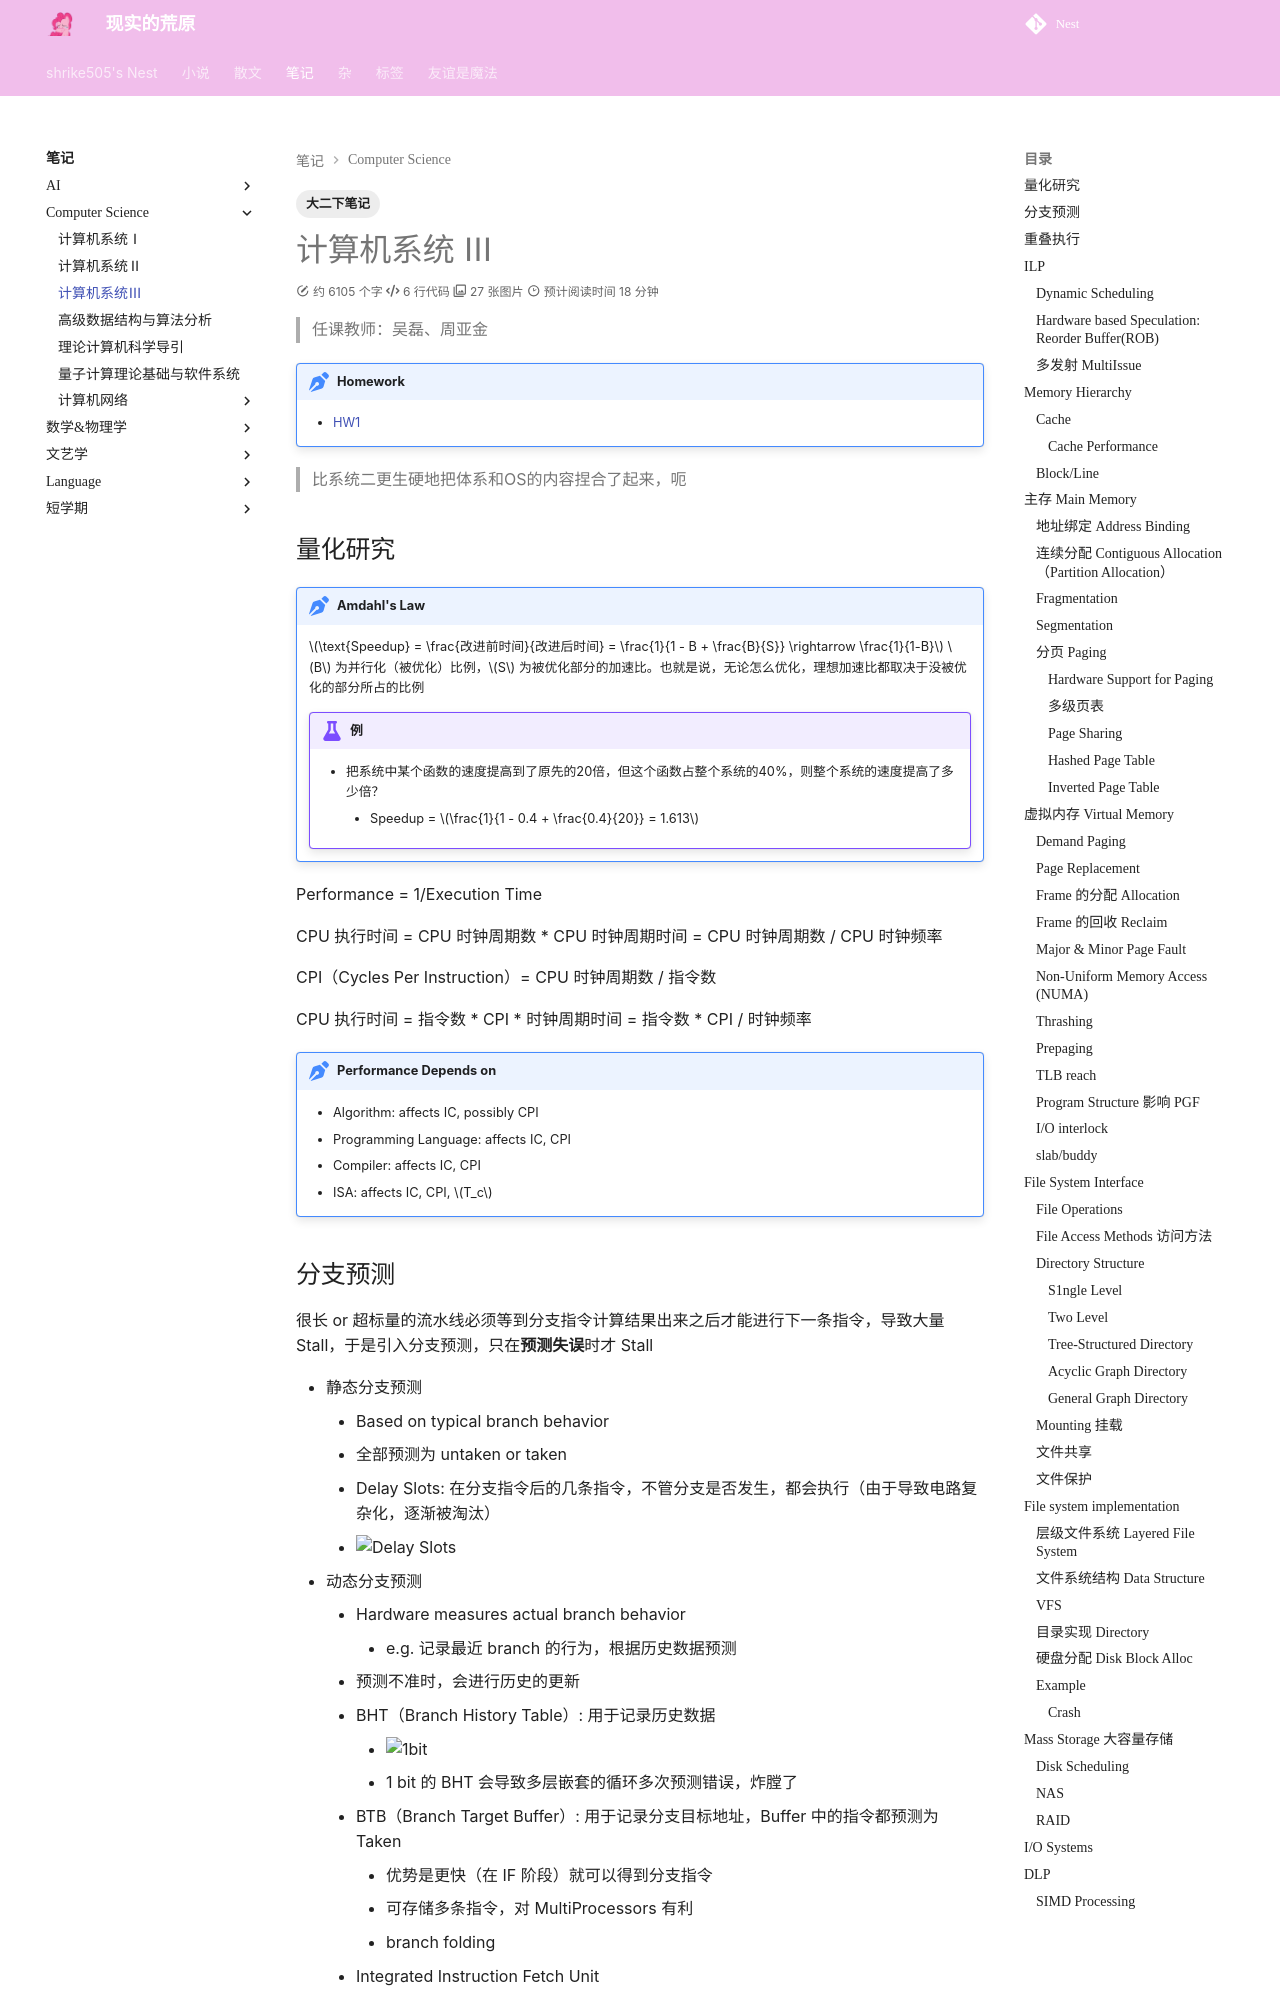

repository: shrike-505/Nest · page: notes/ComputerScience/ComputerSystem3/index.html · generator: mkdocs

---
    comments: true
    tags:
        - 大二下笔记
---

# 计算机系统 Ⅲ

> 任课教师：吴磊、周亚金

!!! note "Homework"
    - [HW1](./assets/sys3_hw1.pdf)

> 比系统二更生硬地把体系和OS的内容捏合了起来，呃

## 量化研究

!!! note "Amdahl's Law"
    $\text{Speedup} = \frac{改进前时间}{改进后时间} = \frac{1}{1 - B + \frac{B}{S}} \rightarrow \frac{1}{1-B}$
    $B$ 为并行化（被优化）比例，$S$ 为被优化部分的加速比。也就是说，无论怎么优化，理想加速比都取决于没被优化的部分所占的比例

    !!! example "例"
        - 把系统中某个函数的速度提高到了原先的20倍，但这个函数占整个系统的40%，则整个系统的速度提高了多少倍？
            - Speedup = $\frac{1}{1 - 0.4 + \frac{0.4}{20}} = 1.613$

Performance = 1/Execution Time

CPU 执行时间 = CPU 时钟周期数 * CPU 时钟周期时间 = CPU 时钟周期数 / CPU 时钟频率

CPI（Cycles Per Instruction）= CPU 时钟周期数 / 指令数

CPU 执行时间 = 指令数 * CPI * 时钟周期时间 = 指令数 * CPI / 时钟频率

!!! note "Performance Depends on"
    - Algorithm: affects IC, possibly CPI
    - Programming Language: affects IC, CPI
    - Compiler: affects IC, CPI
    - ISA: affects IC, CPI, $T_c$

## 分支预测

很长 or 超标量的流水线必须等到分支指令计算结果出来之后才能进行下一条指令，导致大量 Stall，于是引入分支预测，只在**预测失误**时才 Stall

- 静态分支预测
    - Based on typical branch behavior
    - 全部预测为 untaken or taken
    - Delay Slots: 在分支指令后的几条指令，不管分支是否发生，都会执行（由于导致电路复杂化，逐渐被淘汰）
    - ![Delay Slots](./assets/Sys35.png)
- 动态分支预测
    - Hardware measures actual branch behavior
        - e.g. 记录最近 branch 的行为，根据历史数据预测
    - 预测不准时，会进行历史的更新
    - BHT（Branch History Table）: 用于记录历史数据
        - ![1bit](./assets/Sys36.png)
        - 1 bit 的 BHT 会导致多层嵌套的循环多次预测错误，炸膛了
    - BTB（Branch Target Buffer）: 用于记录分支目标地址，Buffer 中的指令都预测为 Taken
        - 优势是更快（在 IF 阶段）就可以得到分支指令
        - 可存储多条指令，对 MultiProcessors 有利
        - branch folding
    - Integrated Instruction Fetch Unit
        - 把多个功能并入 IF 阶段，包括
            - Integrated Branch Prediction
            - Prefetch 指令
            - Instruction memory access and buffering

## 重叠执行

What is this

## ILP
